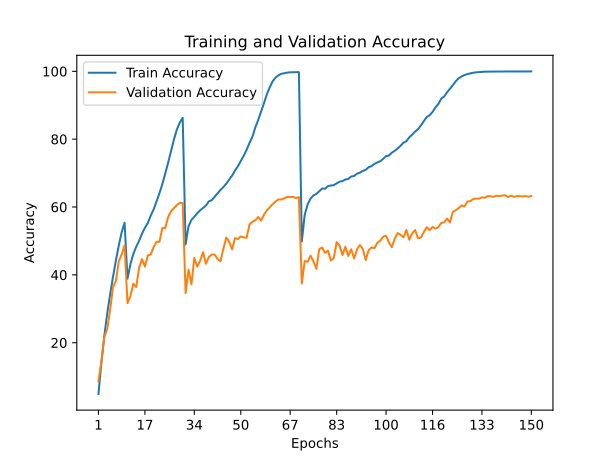

Values plotted in this chart, from the file beside it:
train_accuracy; train_loss; valid_accuracy; valid_loss
4,8900; 4,8153; 8,5900; 4,2997
13,9230; 3,9450; 14,4800; 3,9606
21,8940; 3,4299; 21,6600; 3,4986
28,4880; 3,0555; 23,9500; 3,3853
34,1120; 2,7650; 29,5500; 3,0547
39,3540; 2,5107; 36,3100; 2,7532
44,1720; 2,2847; 38,2200; 2,6143
48,6590; 2,0832; 43,9900; 2,3440
52,5950; 1,9086; 46,0300; 2,2456
55,3710; 1,7933; 48,6700; 2,1244
38,8630; 2,5315; 31,6700; 2,9757
43,1290; 2,3200; 33,7300; 2,8772
46,1340; 2,1876; 37,3900; 2,7726
48,2970; 2,0874; 36,4200; 2,7807
50,0500; 2,0029; 42,1200; 2,4256
52,2010; 1,9119; 44,6500; 2,3054
53,8650; 1,8359; 42,4200; 2,4211
55,3080; 1,7650; 45,7400; 2,3044
57,4710; 1,6738; 45,9800; 2,2965
59,3020; 1,5855; 48,2400; 2,1742
61,6250; 1,4920; 49,7500; 2,0978
64,1030; 1,3897; 49,7200; 2,0863
66,7550; 1,2795; 53,8000; 1,9241
69,8460; 1,1585; 53,7700; 1,9466
73,0870; 1,0321; 57,0900; 1,8132
76,5970; 0,9048; 58,7600; 1,7184
79,9550; 0,7889; 59,6800; 1,6771
82,8650; 0,6926; 60,5700; 1,6586
84,8790; 0,6242; 61,2300; 1,6919
86,2880; 0,5842; 61,1500; 1,6305
48,9810; 2,0380; 34,6100; 2,9791
54,2860; 1,8000; 41,5300; 2,4843
56,1910; 1,7260; 37,2200; 2,8909
57,1160; 1,6796; 44,9800; 2,3583
58,1640; 1,6323; 42,4600; 2,4827
59,0250; 1,6010; 44,1200; 2,4663
59,7130; 1,5637; 46,7000; 2,2853
60,4160; 1,5355; 43,2700; 2,5830
61,6550; 1,4920; 45,2500; 2,3172
62,0120; 1,4678; 45,9900; 2,3203
63,0000; 1,4256; 45,9900; 2,3514
64,0010; 1,3834; 44,6800; 2,4213
65,0280; 1,3432; 43,9900; 2,5884
65,8810; 1,3090; 47,6800; 2,3506
66,8720; 1,2621; 50,9800; 2,1793
68,0610; 1,2138; 49,7700; 2,1657
69,2530; 1,1679; 47,5000; 2,2860
70,7420; 1,1054; 50,8200; 2,1932
72,0040; 1,0515; 50,5500; 2,1690
73,5860; 0,9899; 51,3300; 2,1825
75,1190; 0,9296; 51,0300; 2,2192
76,8510; 0,8580; 50,9600; 2,2486
78,9090; 0,7851; 54,8500; 2,0109
80,7100; 0,7173; 55,6500; 1,9764
83,4640; 0,6230; 56,0800; 2,0645
85,6670; 0,5443; 57,0600; 1,9575
88,1350; 0,4616; 55,9900; 2,0724
90,6540; 0,3784; 57,7700; 1,9196
93,3150; 0,2942; 59,0100; 1,8670
95,3650; 0,2284; 59,9800; 1,8450
... 90 more rows
